Labelled photos from "datasets", an image-classification folder in aamnarifa/Wheat-Diseases-Detection. The possible labels are: black point, fusarium foot rot, healthy leaf, leaf blight, wheat blast.

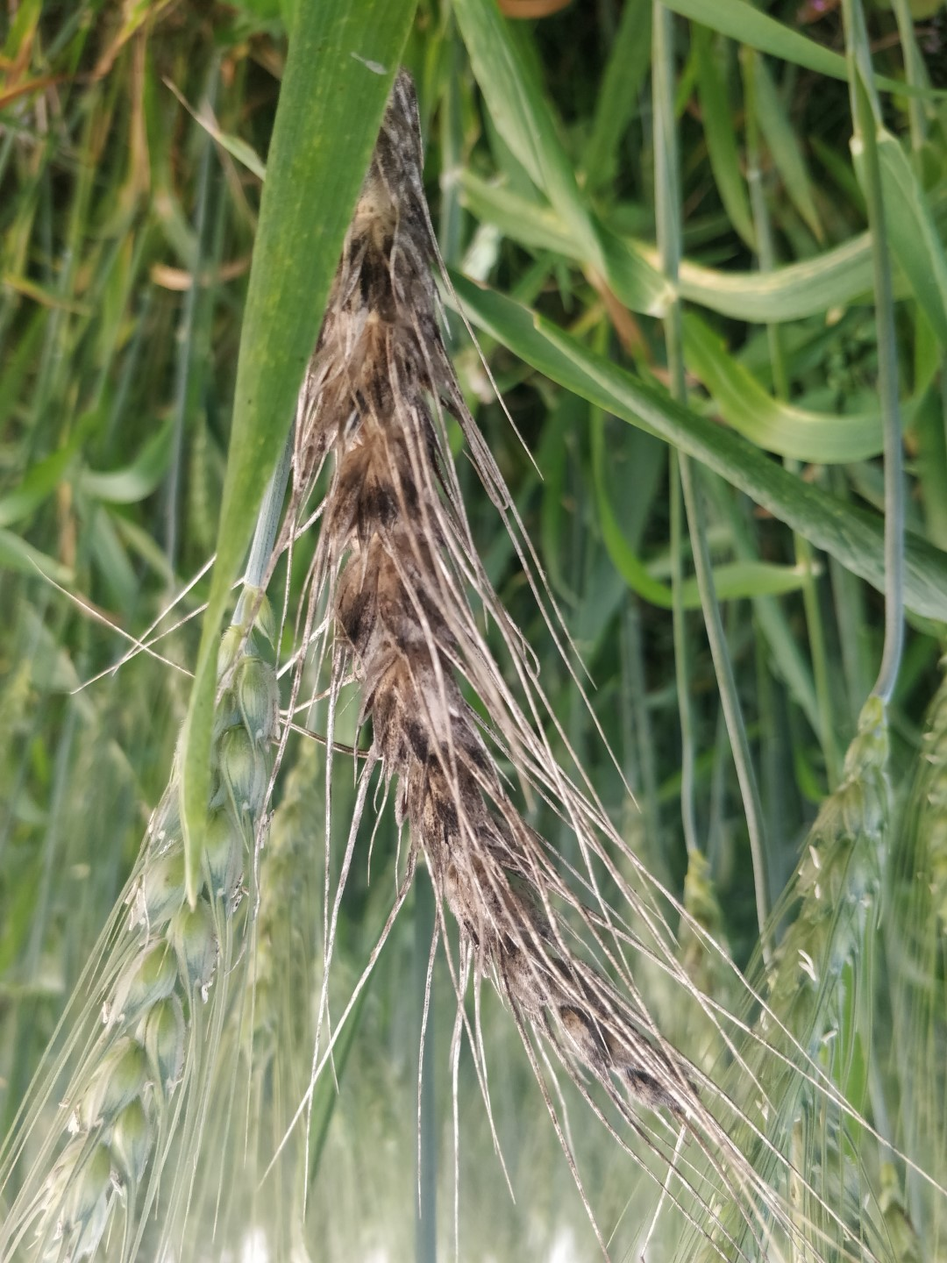
Label: black point

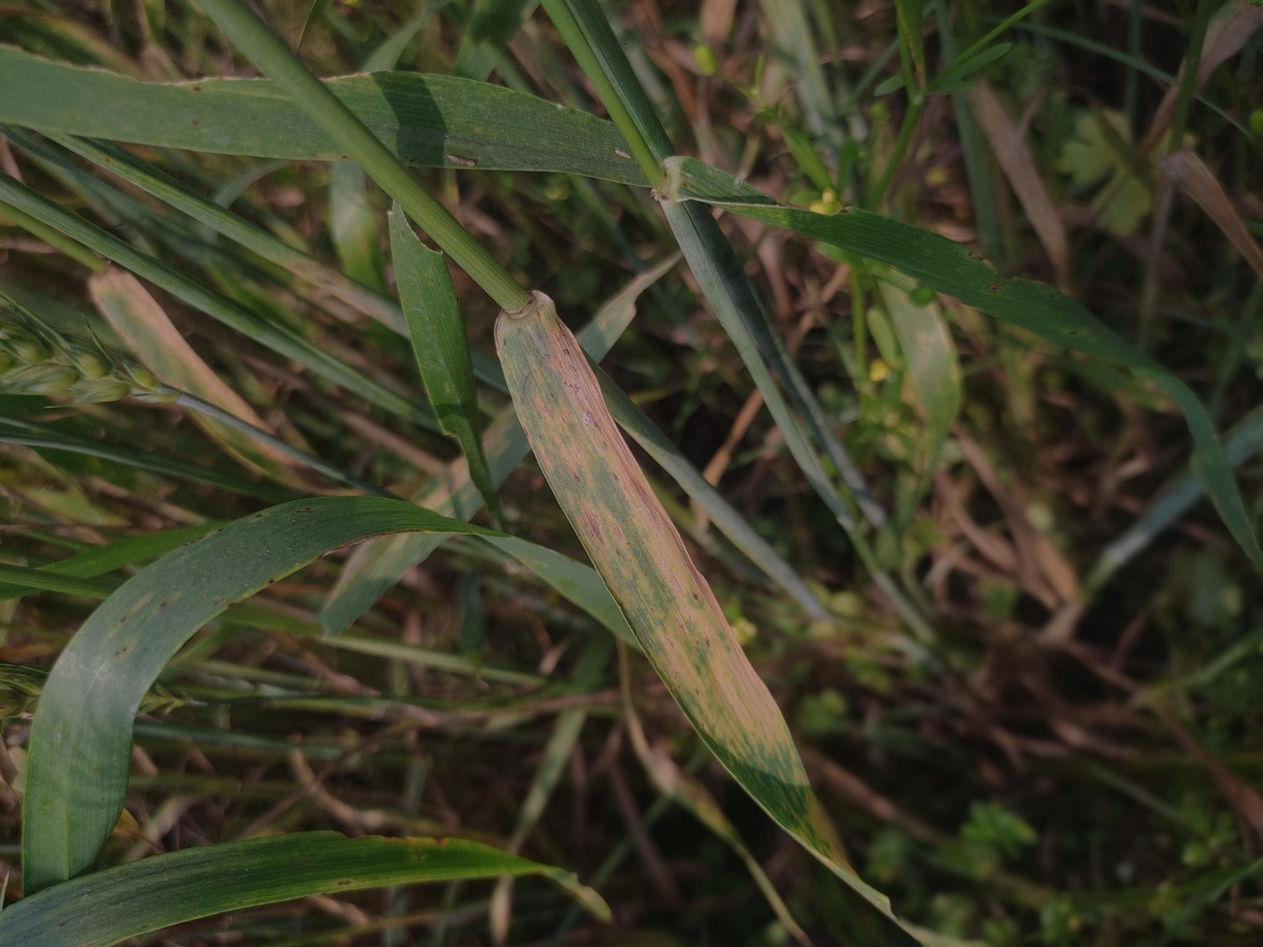
Label: leaf blight

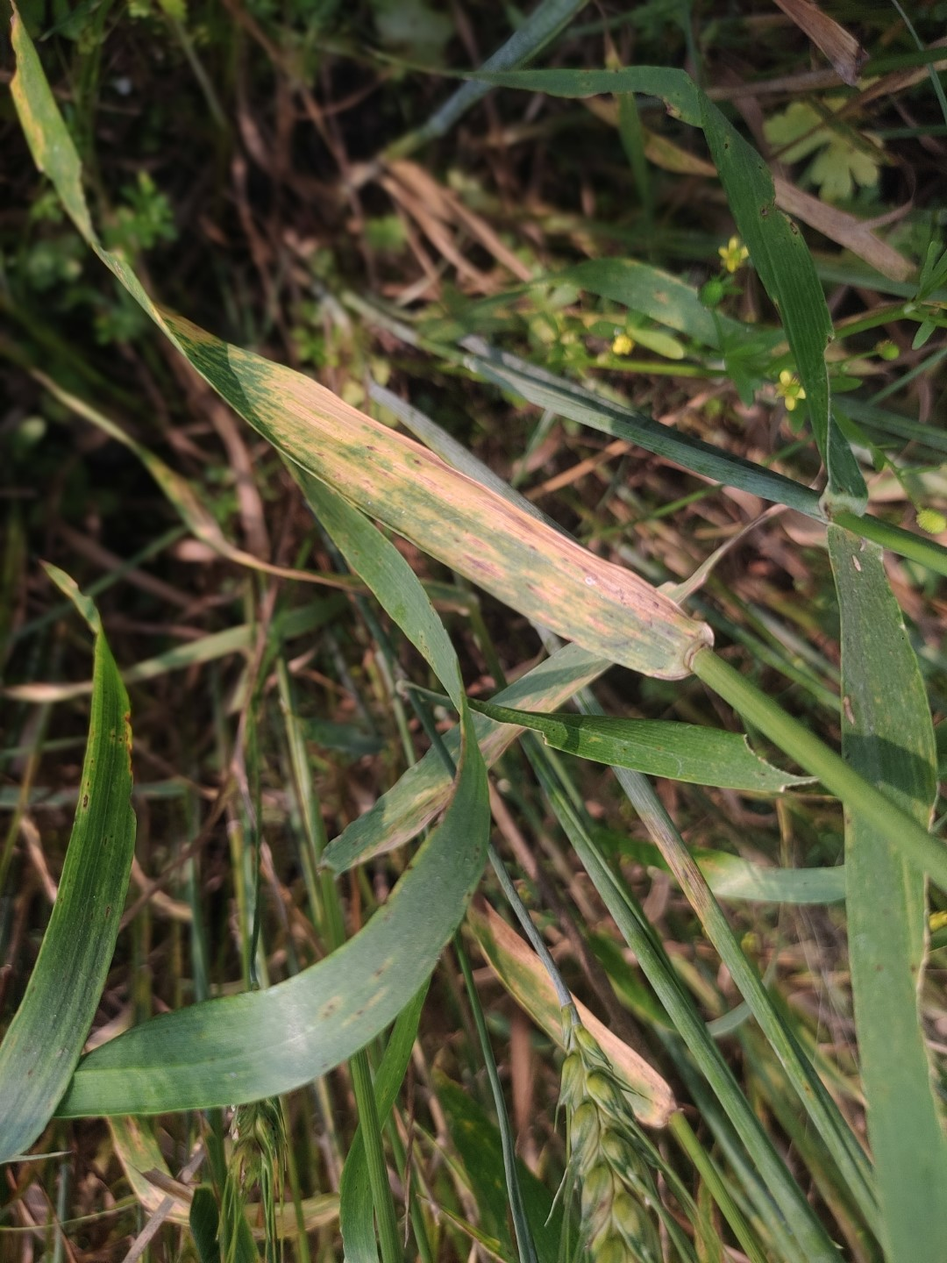
Label: leaf blight

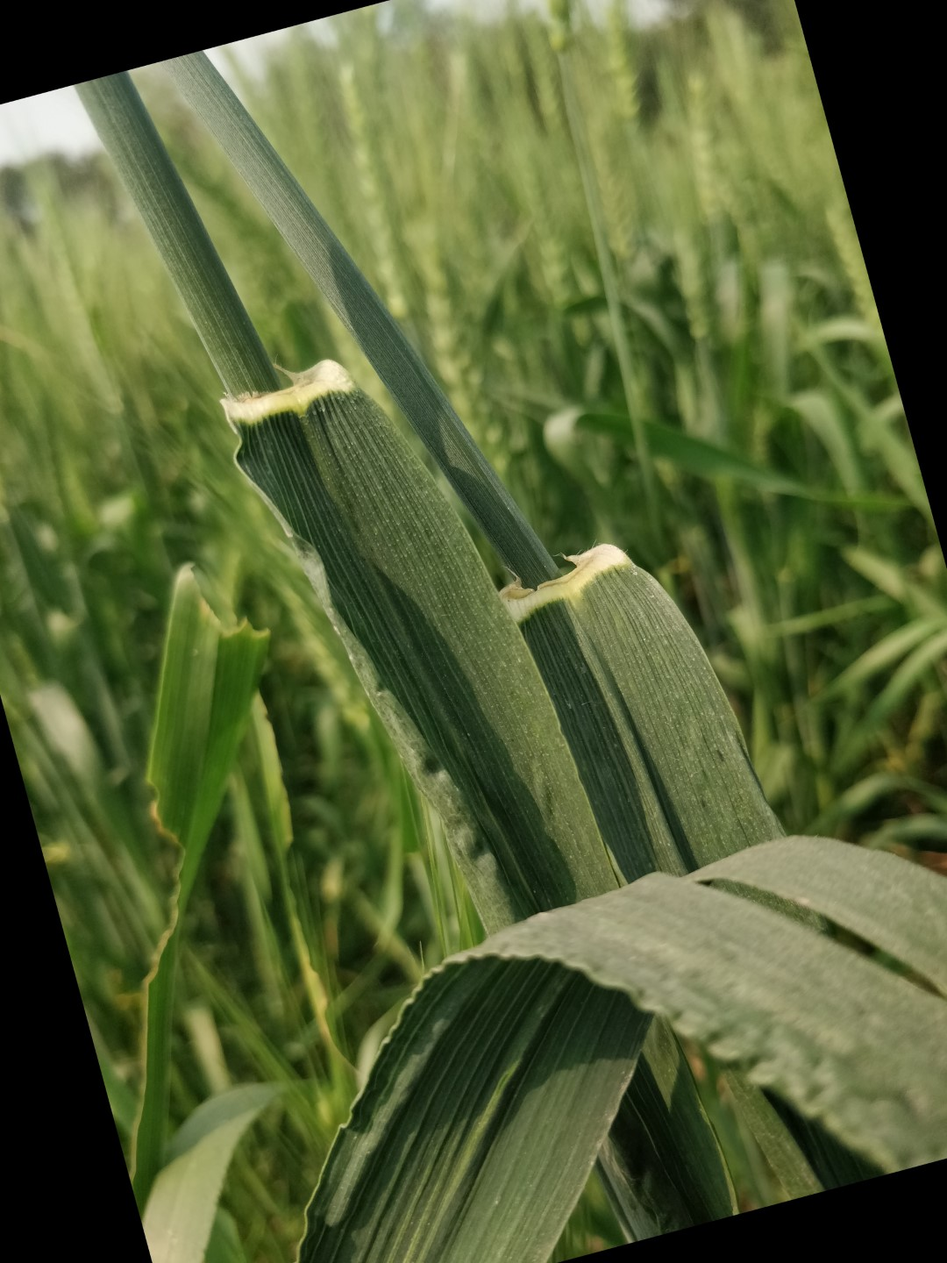
Label: healthy leaf

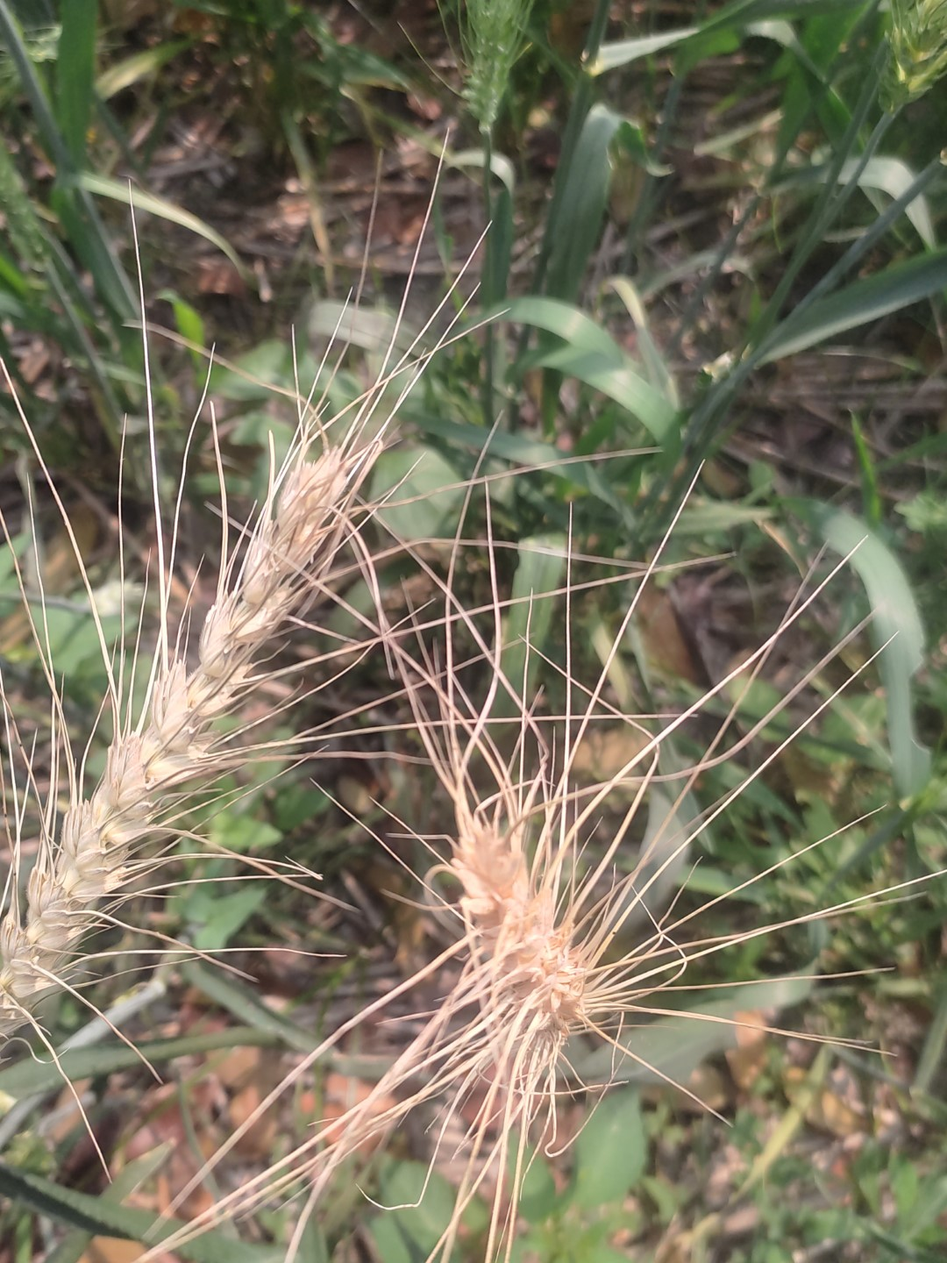
Label: wheat blast

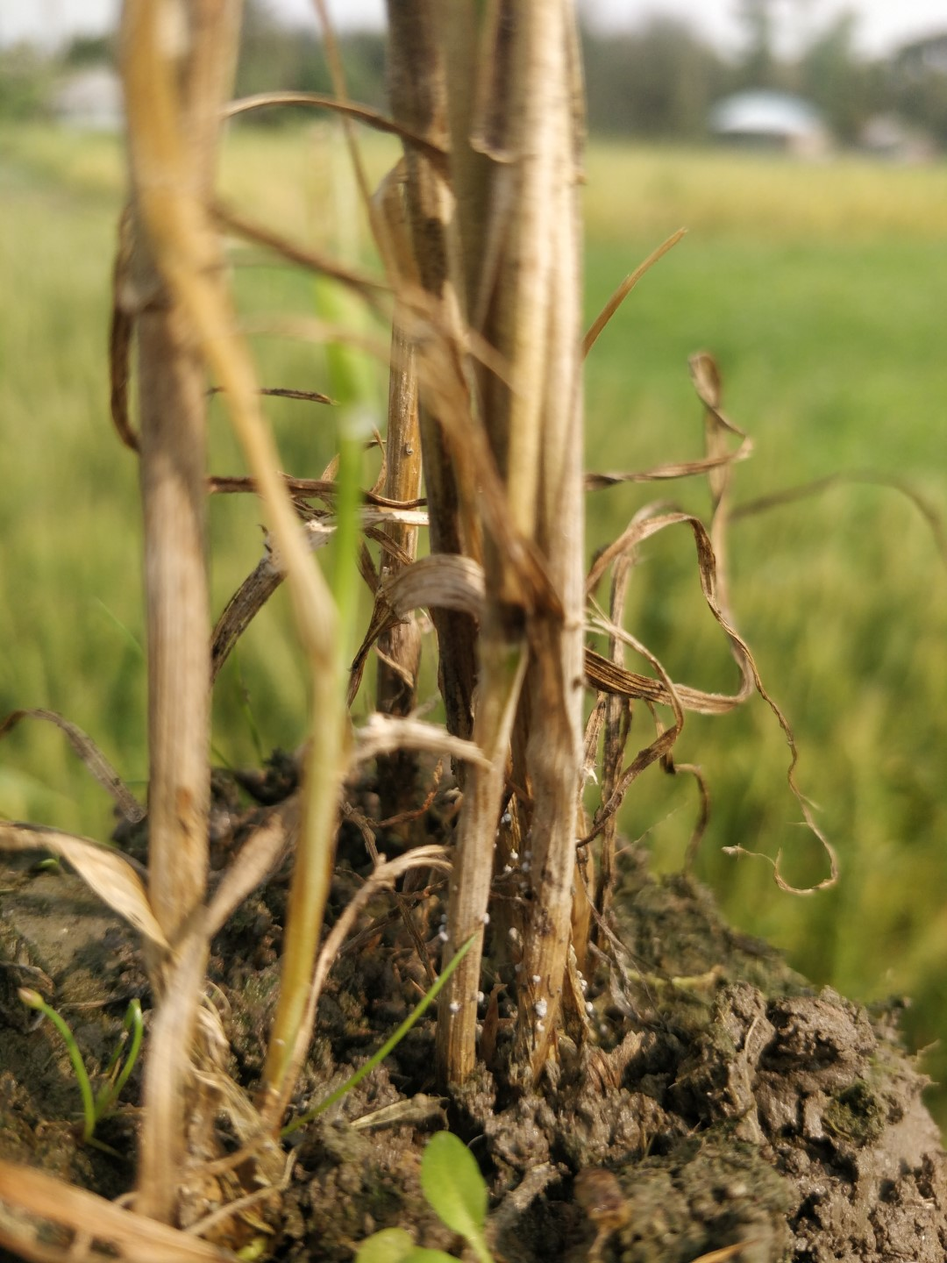
Label: fusarium foot rot
